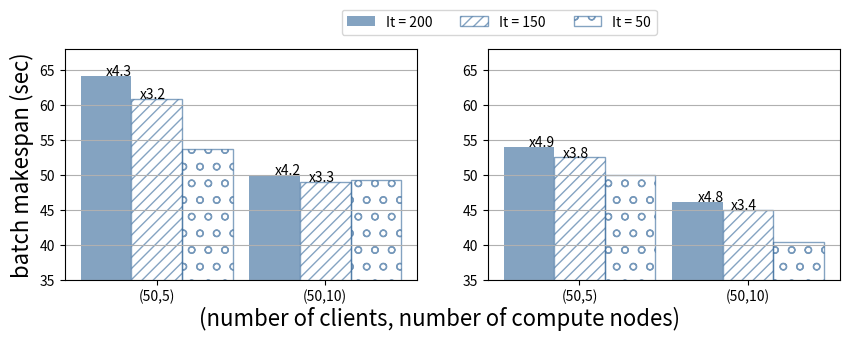

Source code (Python):
import matplotlib.pyplot as plt
import numpy as np

import matplotlib.pyplot as plt
#plt.rcParams.update({'font.size': 15})


def label_diff(i,j,text,X,Y, ii):
    x = (X[i]+X[j])/2
    y = 1.01*max(Y[i], Y[j])
    dx = abs(X[i]-X[j])

    props = {'connectionstyle':'bar','arrowstyle':'-',\
                 'shrinkA':30,'shrinkB':30,'linewidth':1}
    axs[ii].annotate(text, xy=(X[i]+0.2,y+12), zorder=10)
    #axs[ii].annotate('', xy=(X[i],y), xytext=(X[j],y), arrowprops=props)

props = {'connectionstyle':'bar','arrowstyle':'-',\
                 'shrinkA':30,'shrinkB':30,'linewidth':1}

fig, axs = plt.subplots(1,2)
fig.set_size_inches(10, 3)
labels = ('(50,5)', '(50,10)')
ind  = np.arange(2)

resnet_gran = {
    'It = 200': (64.2, 50),
    'It = 150': (60.9, 49),
    'It = 50': ( 53.7, 49.25),
}

vgg_gran = {
    'It = 200': (54,  46.2),
    'It = 150': (52.5, 45 ),
    'It = 50': (49.95, 40.35),
}


x = np.arange(len(labels))  # the label locations
width = 0.3  # the width of the bars
multiplier = 0
iter = 0
hatches = ['///', 'o']
for attribute, measurement in resnet_gran.items():
    offset = width * multiplier
    if multiplier == 0:
        rects = axs[0].bar(x + offset, measurement, width, label=attribute, fill=True, color=(0.2, 0.4, 0.6, 0.6))
    else:
        rects = axs[0].bar(x + offset, measurement, width, label=attribute, fill=False, hatch=hatches[iter-1], edgecolor=(0.2, 0.4, 0.6, 0.6))
    #axs[0].bar_label(rects, padding=3) # to add value top on bars
    multiplier += 1
    iter += 1

speedup = ['x3.2', 'x4.3', 'x3.3', 'x4.2']
resnet_150 = resnet_gran['It = 150']
resnet_200 = resnet_gran['It = 200']


axs[0].annotate(speedup[0], xy=(0.2,resnet_150[0]), zorder=10)
axs[0].annotate(speedup[1], xy=(0,resnet_200[0]), zorder=10)
axs[0].annotate(speedup[2], xy=(1+0.2,resnet_150[1]), zorder=10)
axs[0].annotate(speedup[3], xy=(1,resnet_200[1]), zorder=10)


multiplier = 0
iter = 0
for attribute, measurement in vgg_gran.items():
    offset = width * multiplier
    if multiplier == 0:
        rects = axs[1].bar(x + offset, measurement, width, label=attribute, fill=True, color=(0.2, 0.4, 0.6, 0.6))
    else:
        rects = axs[1].bar(x + offset, measurement, width, label=attribute, fill=False, hatch=hatches[iter-1], edgecolor=(0.2, 0.4, 0.6, 0.6))
    #axs[1].bar_label(rects, padding=3) # to add value top on bars
    multiplier += 1
    iter += 1

speedup = ['x3.8', 'x4.9', 'x3.4', 'x4.8']
vgg_150 = vgg_gran['It = 150']
vgg_200 = vgg_gran['It = 200']
axs[1].annotate(speedup[0], xy=(0.2,vgg_150[0]), zorder=10)
axs[1].annotate(speedup[1], xy=(0,vgg_200[0]), zorder=10)
axs[1].annotate(speedup[2], xy=(1+0.2,vgg_150[1]), zorder=10)
axs[1].annotate(speedup[3], xy=(1,vgg_200[1]), zorder=10)


# Add some text for labels, title and custom x-axis tick labels, etc.
#for ax in axs.flat:
axs[0].set_ylabel('batch makespan (sec)',fontsize=16)
axs[1].legend(bbox_to_anchor=(0.5, 1.2), ncol=3)
fig.suptitle('(number of clients, number of compute nodes)', y=0.02,fontsize=16)
    
    
for ax in axs:
    ax.set_xticks(x + width, labels)
    ax.set_ylim(35, 68)
    ax.grid(axis = "y") #for grid

plt.savefig("granulariy.pdf", format="pdf", bbox_inches="tight")
plt.show()
plt.close()
